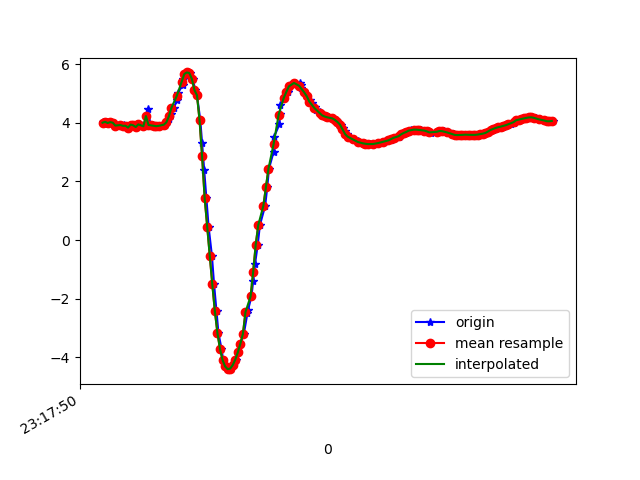

Data behind this chart, as committed beside it:
1617837470863, 533114414812314, 4.0394306, -4.959744, 7.424549
1617837470877, 533114434043084, 3.971, -4.936, 7.477
1617837470892, 533114453273854, 4.035, -4.946, 7.436
1617837470918, 533114472504624, 3.994, -4.934, 7.466
1617837470930, 533114491735394, 4.024, -5.084, 7.349
1617837470950, 533114510966164, 4.005, -5.05, 7.382
1617837470971, 533114530196934, 3.907, -5.167, 7.354
1617837471007, 533114549427704, 3.925, -5.135, 7.366
1617837471024, 533114568658474, 3.884, -5.125, 7.395
1617837471029, 533114587889244, 3.91, -5.271, 7.278
1617837471047, 533114607120014, 3.9, -5.227, 7.315
1617837471063, 533114626350784, 3.837, -5.265, 7.321
1617837471087, 533114645581554, 3.941, -5.315, 7.229
1617837471102, 533114664812324, 3.916, -5.274, 7.273
1617837471120, 533114684043094, 3.857, -5.387, 7.221
1617837471140, 533114703273864, 3.968, -5.389, 7.159
1617837471158, 533114722504634, 3.928, -5.368, 7.196
1617837471183, 533114741735404, 3.883, -5.531, 7.097
1617837471202, 533114760966174, 3.977, -5.52, 7.053
1617837471215, 533114780196944, 4.485, -5.206, 6.987
1617837471236, 533114799427714, 3.927, -5.557, 7.052
1617837471258, 533114818658484, 3.914, -5.548, 7.067
1617837471273, 533114837889254, 3.898, -5.545, 7.078
1617837471292, 533114857120024, 3.886, -5.55, 7.081
1617837471317, 533114876350794, 3.897, -5.555, 7.071
1617837471346, 533114895581564, 3.937, -5.561, 7.044
1617837471364, 533114914812334, 4.017, -5.567, 6.993
1617837471384, 533114934043104, 4.141, -5.539, 6.943
1617837471395, 533114953273874, 4.307, -5.473, 6.895
1617837471417, 533114972504644, 4.518, -5.387, 6.827
1617837471446, 533114991735414, 4.768, -5.27, 6.748
1617837471453, 533115010966184, 5.035, -5.115, 6.672
1617837471488, 533115030196954, 5.29, -4.954, 6.597
1617837471491, 533115049427724, 5.511, -4.834, 6.504
1617837471510, 533115068658494, 5.663, -4.803, 6.395
1617837471530, 533115087889264, 5.72, -4.873, 6.29
1617837471549, 533115107120034, 5.699, -5.006, 6.205
1617837471566, 533115126350804, 5.498, -5.21, 6.219
1617837471587, 533115145581574, 5.119, -5.525, 6.269
1617837471600, 533115164812344, 4.94, -5.721, 6.238
1617837471626, 533115184043114, 4.089, -6.198, 6.396
1617837471640, 533115203273884, 3.308, -6.517, 6.529
1617837471656, 533115222504654, 2.4, -6.832, 6.603
1617837471673, 533115241735424, 1.438, -7.172, 6.521
1617837471691, 533115260966194, 0.4555, -7.457, 6.343
1617837471717, 533115280196964, -0.5396, -7.633, 6.123
1617837471734, 533115299427734, -1.516, -7.673, 5.905
1617837471753, 533115318658504, -2.427, -7.618, 5.666
1617837471768, 533115337889274, -3.169, -7.569, 5.357
1617837471792, 533115357120044, -3.711, -7.54, 5.042
1617837471805, 533115376350814, -4.091, -7.447, 4.883
1617837471824, 533115395581584, -4.311, -7.313, 4.896
1617837471845, 533115414812354, -4.407, -7.228, 4.938
1617837471865, 533115434043124, -4.386, -7.257, 4.913
1617837471882, 533115453273894, -4.268, -7.363, 4.859
1617837471905, 533115472504664, -4.079, -7.482, 4.839
1617837471921, 533115491735434, -3.832, -7.577, 4.893
1617837471940, 533115510966204, -3.536, -7.62, 5.048
1617837471967, 533115530196974, -3.198, -7.594, 5.305
1617837471995, 533115549427744, -2.506, -7.747, 5.453
1617837471999, 533115568658514, -2.404, -7.461, 5.881
... 125 more rows
